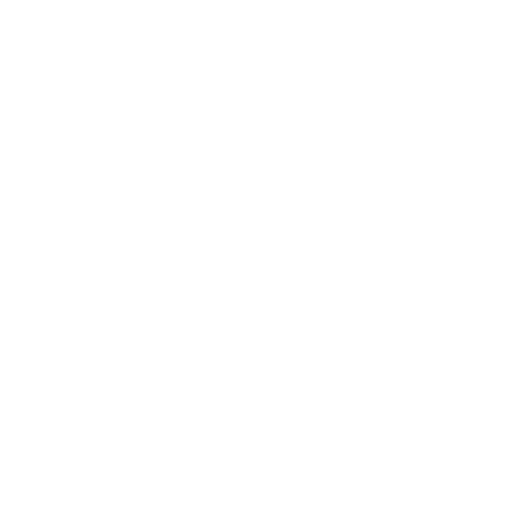
t = 0.00 s
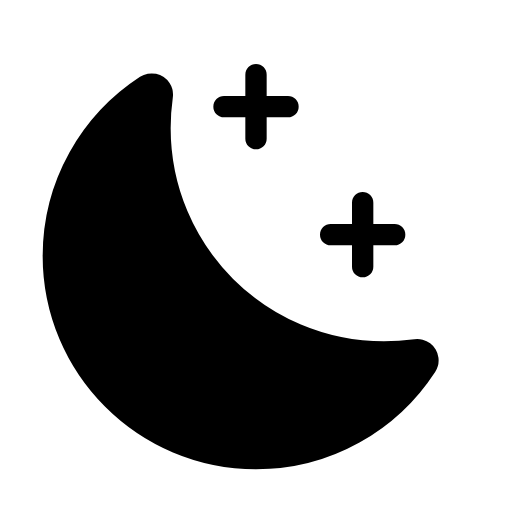
t = 2.04 s
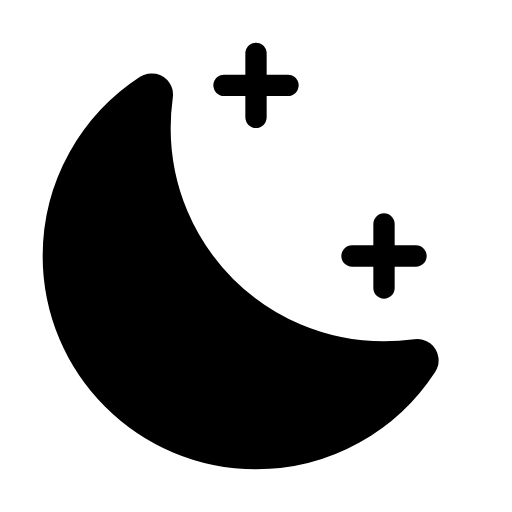
t = 4.05 s
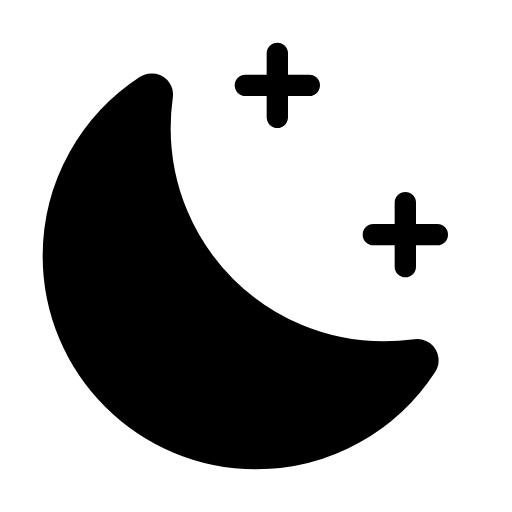
t = 5.94 s
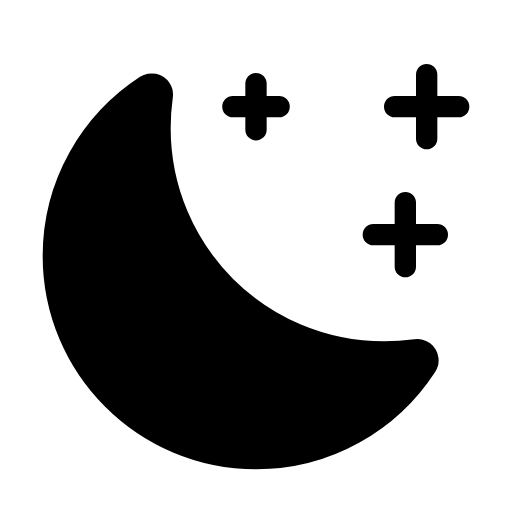
t = 6.83 s
t = 10.00 s: frame unchanged from t = 4.05 s, image omitted

The animated SVG that drew these frames (rendered in a browser with its animation timeline set to each time). Animation: 10 SMIL elements (animate=10); frames cover the first 10.00 s, repeats indefinitely.

<svg viewBox="0 0 24 24" xmlns="http://www.w3.org/2000/svg"><g stroke="currentColor" stroke-linecap="round" stroke-linejoin="round"><path d="M7 6c0 6.08 4.92 11 11 11c0.53 0 1.05 -0.04 1.56 -0.11c-1.61 2.47 -4.39 4.11 -7.56 4.11c-4.97 0 -9 -4.03 -9 -9c0 -3.17 1.64 -5.95 4.11 -7.56c-0.07 0.51 -0.11 1.03 -0.11 1.56Z" fill="currentColor" stroke-width="2"><animate attributeName="d" dur="0.6s" fill="freeze" values="M7 28c0 6.08 4.92 11 11 11c0.53 0 1.05 -0.04 1.56 -0.11c-1.61 2.47 -4.39 4.11 -7.56 4.11c-4.97 0 -9 -4.03 -9 -9c0 -3.17 1.64 -5.95 4.11 -7.56c-0.07 0.51 -0.11 1.03 -0.11 1.56Z;M7 6c0 6.08 4.92 11 11 11c0.53 0 1.05 -0.04 1.56 -0.11c-1.61 2.47 -4.39 4.11 -7.56 4.11c-4.97 0 -9 -4.03 -9 -9c0 -3.17 1.64 -5.95 4.11 -7.56c-0.07 0.51 -0.11 1.03 -0.11 1.56Z"/></path><g fill="none" stroke-dasharray="4"><path d="M12 5h1.5M12 5h-1.5M12 5v1.5M12 5v-1.5" stroke-dashoffset="4"><animate attributeName="stroke-dashoffset" begin="0.7s" dur="6s" repeatCount="indefinite" keyTimes="0;0.08;0.22;0.3;1" values="4;0;0;4;4"/></path><path d="M17 11h1.5M17 11h-1.5M17 11v1.5M17 11v-1.5" stroke-dashoffset="4"><animate attributeName="stroke-dashoffset" begin="1.37s" dur="6s" repeatCount="indefinite" keyTimes="0;0.08;0.22;0.3;1" values="4;0;0;4;4"/></path><path d="M20 5h1.5M20 5h-1.5M20 5v1.5M20 5v-1.5" stroke-dashoffset="4"><animate attributeName="stroke-dashoffset" begin="2.04s" dur="6s" repeatCount="indefinite" keyTimes="0;0.08;0.22;0.3;1" values="4;0;0;4;4"/></path><path d="M12 4h1.5M12 4h-1.5M12 4v1.5M12 4v-1.5" stroke-dashoffset="4"><animate attributeName="stroke-dashoffset" begin="2.71s" dur="6s" repeatCount="indefinite" keyTimes="0;0.08;0.22;0.3;1" values="4;0;0;4;4"/></path><path d="M18 12h1.5M18 12h-1.5M18 12v1.5M18 12v-1.5" stroke-dashoffset="4"><animate attributeName="stroke-dashoffset" begin="3.38s" dur="6s" repeatCount="indefinite" keyTimes="0;0.08;0.22;0.3;1" values="4;0;0;4;4"/></path><path d="M19 4h1.5M19 4h-1.5M19 4v1.5M19 4v-1.5" stroke-dashoffset="4"><animate attributeName="stroke-dashoffset" begin="4.05s" dur="6s" repeatCount="indefinite" keyTimes="0;0.08;0.22;0.3;1" values="4;0;0;4;4"/></path><path d="M13 4h1.5M13 4h-1.5M13 4v1.5M13 4v-1.5" stroke-dashoffset="4"><animate attributeName="stroke-dashoffset" begin="4.72s" dur="6s" repeatCount="indefinite" keyTimes="0;0.08;0.22;0.3;1" values="4;0;0;4;4"/></path><path d="M19 11h1.5M19 11h-1.5M19 11v1.5M19 11v-1.5" stroke-dashoffset="4"><animate attributeName="stroke-dashoffset" begin="5.39s" dur="6s" repeatCount="indefinite" keyTimes="0;0.08;0.22;0.3;1" values="4;0;0;4;4"/></path><path d="M20 5h1.5M20 5h-1.5M20 5v1.5M20 5v-1.5" stroke-dashoffset="4"><animate attributeName="stroke-dashoffset" begin="6.06s" dur="6s" repeatCount="indefinite" keyTimes="0;0.08;0.22;0.3;1" values="4;0;0;4;4"/></path></g></g></svg>
